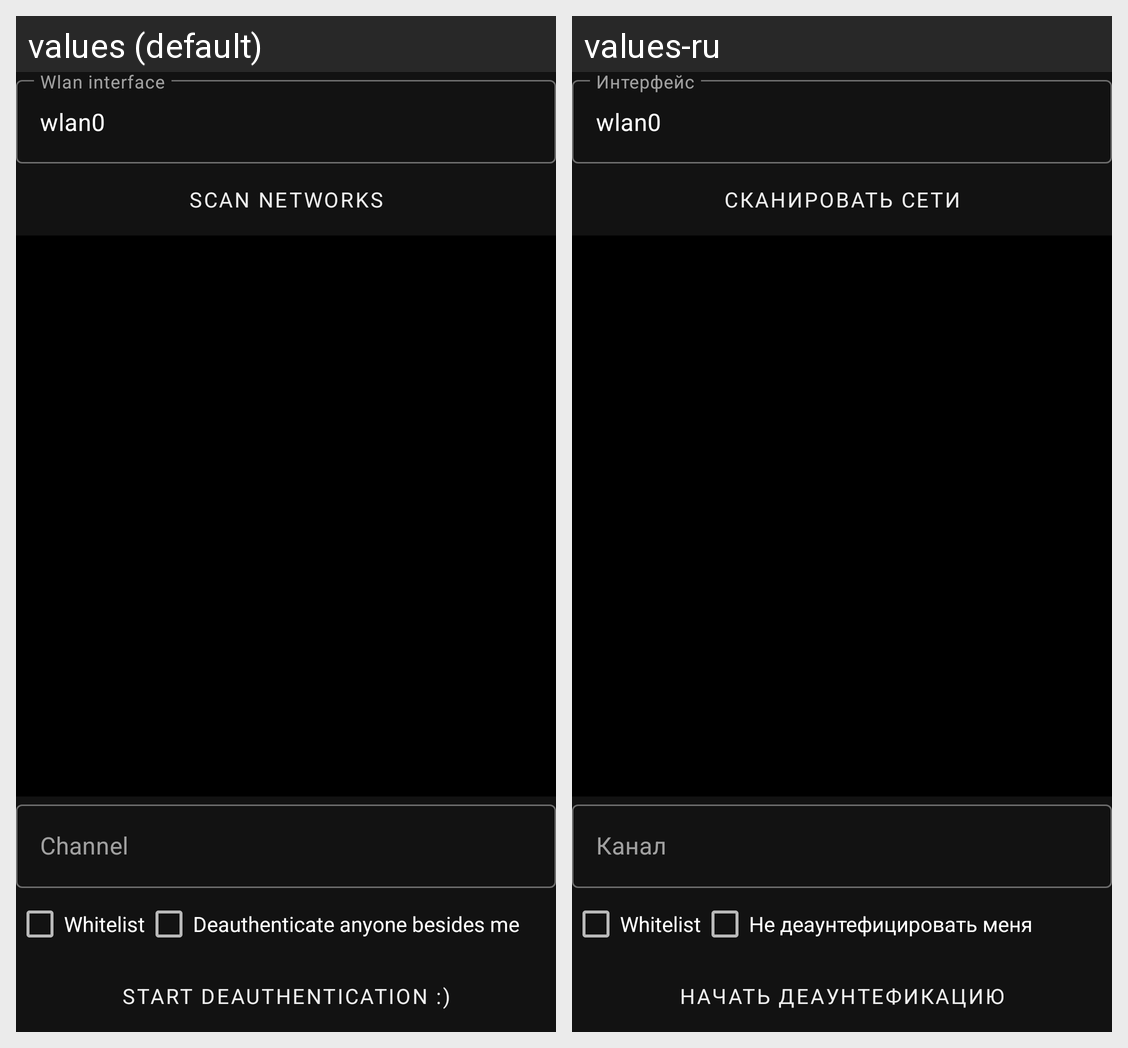

Locale-by-locale string values for the Android screen shown in this grid:
Android screen res/layout/deauth.xml rendered under 2 locales, left to right: values (default), values-ru. Device: Nexus 5 (rendered at 1080×1920; each locale shown at half size, 540×960, under a caption strip naming it); theme Theme.MaterialHunter.
Strings drawn on this screen, with the default value and each locale's value (text and hints the layout hard-codes, and strings that could not be matched under every locale, appear in the picture but are not listed):

wlan_interface
  values: Wlan interface
  values-ru: Интерфейс

scan_networks
  values: Scan Networks
  values-ru: Сканировать сети

channel
  values: Channel
  values-ru: Канал

whitelist
  values: Whitelist
  values-ru: Whitelist

deauthenticate_anyone_besides_me
  values: Deauthenticate anyone besides me
  values-ru: Не деаунтефицировать меня

start_deauthentication
  values: Start Deauthentication :)
  values-ru: Начать деаунтефикацию
